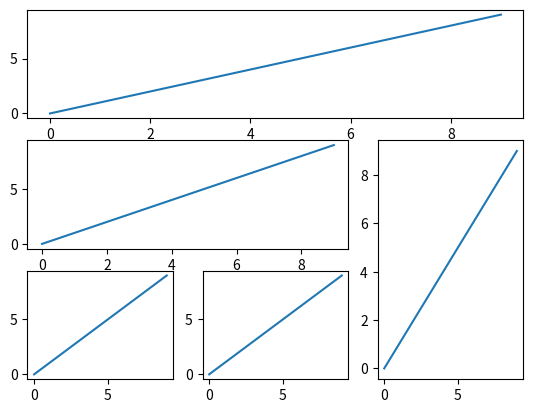

Source code (Python):
# -*- coding: utf-8 -*-
"""
Spyder Editor

This is a temporary script file.
"""
import numpy as np
import matplotlib.pyplot as plt

#(3,3)表示3行3列，（0,0）表示选中0行0列，colspan=3把第0行0列扩展至3列
plt.subplot2grid((3,3),(0,0),colspan=3)
a = np.arange(10).reshape(10,)
plt.plot(a)
plt.subplot2grid((3,3),(1,0),colspan=2)
plt.plot(a)
plt.subplot2grid((3,3),(1,2),rowspan=2)
plt.plot(a)
plt.subplot2grid((3,3),(2,0),colspan=1)
plt.plot(a)
plt.subplot2grid((3,3),(2,1),colspan=1)
plt.plot(a)
plt.show()